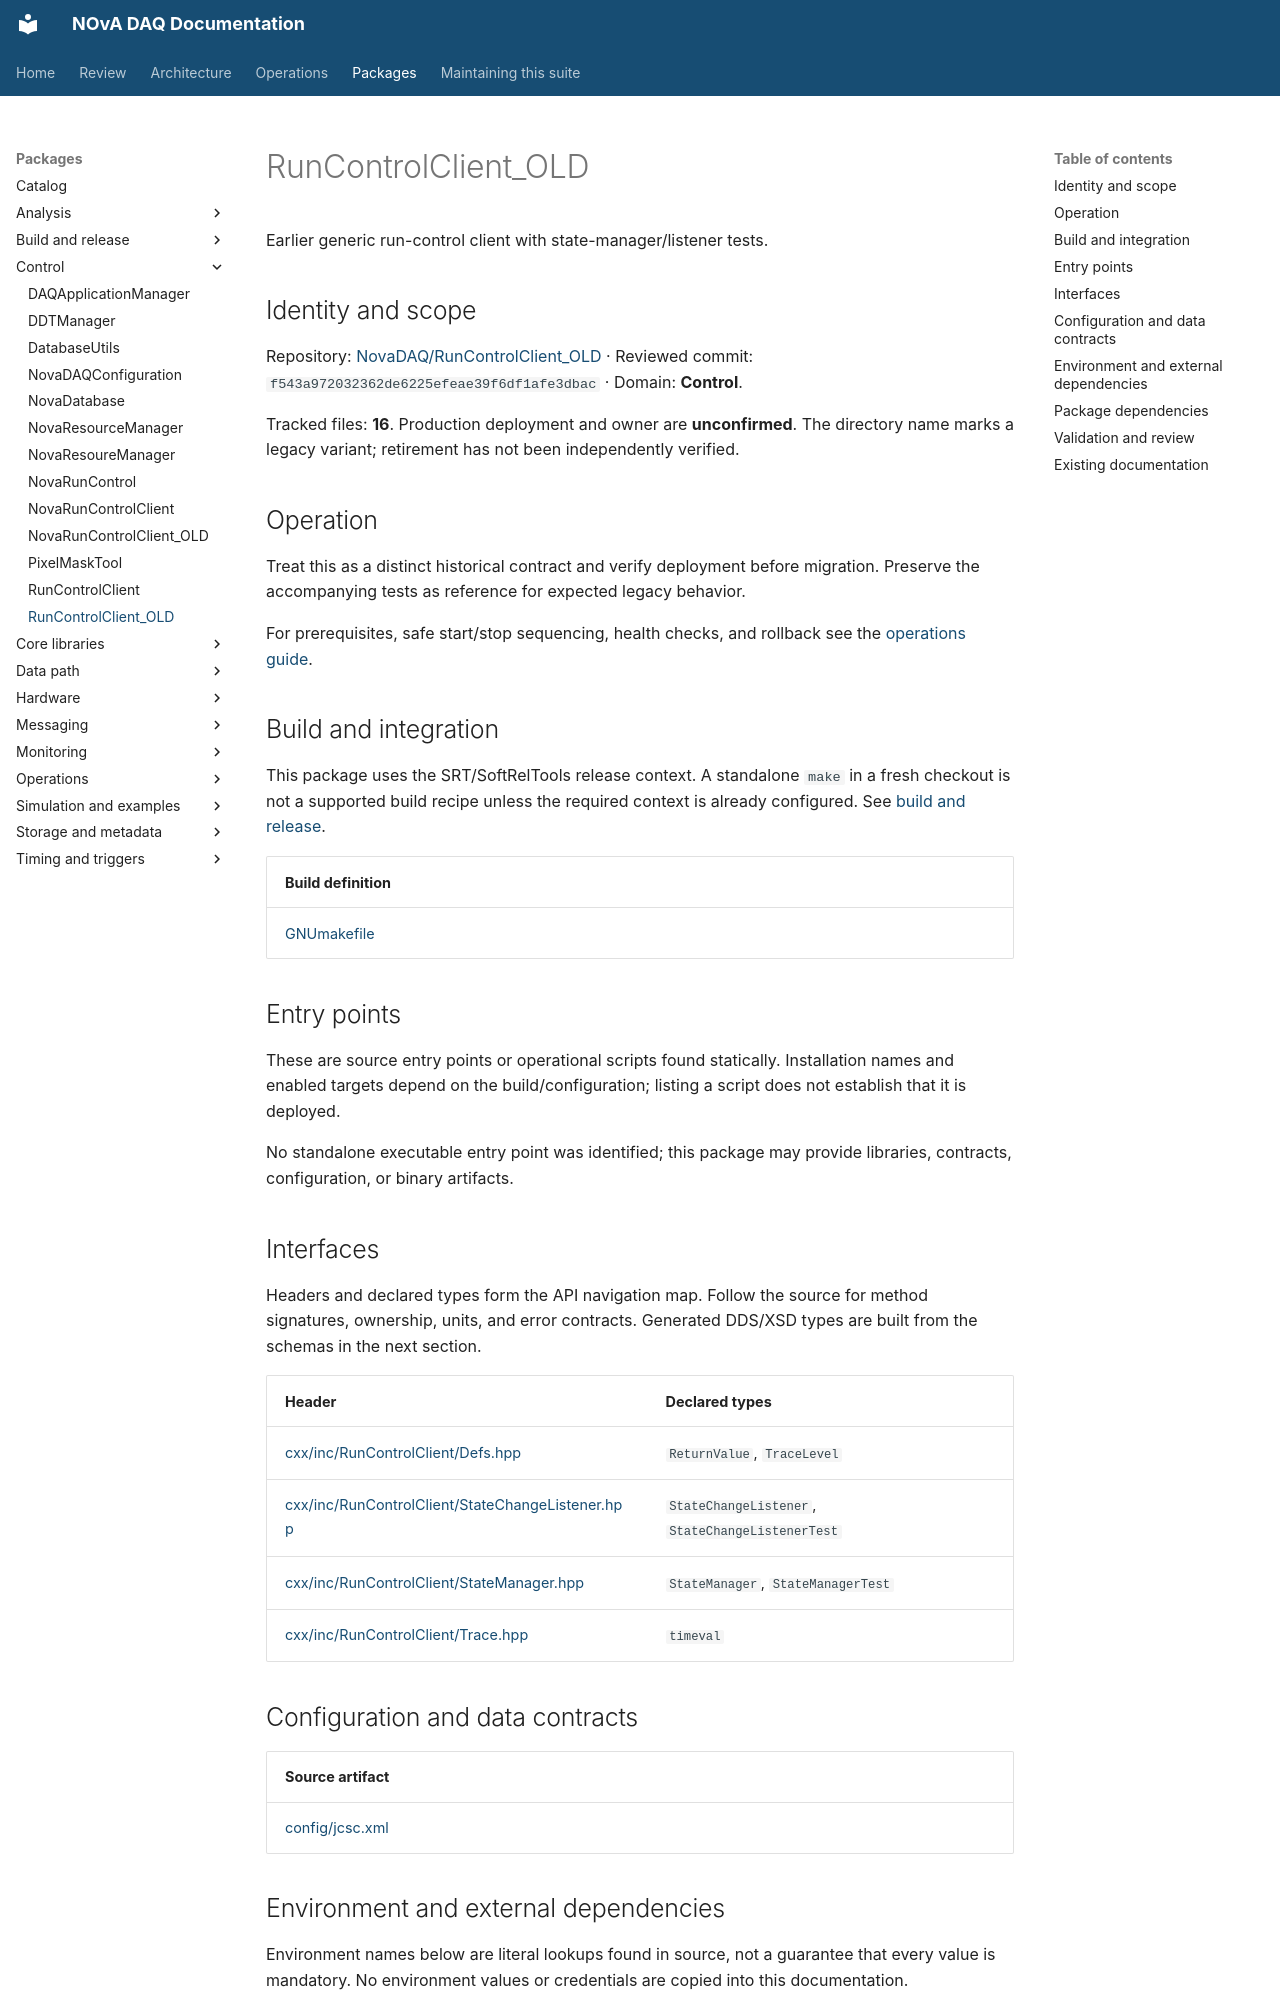

repository: NovaDAQ/novadaq-documentation · page: packages/RunControlClient_OLD.html · generator: mkdocs

# RunControlClient_OLD

Earlier generic run-control client with state-manager/listener tests.

## Identity and scope

Repository: [NovaDAQ/RunControlClient_OLD](https://github.com/NovaDAQ/RunControlClient_OLD) · Reviewed commit: `f543a972032362de6225efeae39f6df1afe3dbac` · Domain: **Control**.

Tracked files: **16**. Production deployment and owner are **unconfirmed**. The directory name marks a legacy variant; retirement has not been independently verified.

## Operation

Treat this as a distinct historical contract and verify deployment before migration. Preserve the accompanying tests as reference for expected legacy behavior.

For prerequisites, safe start/stop sequencing, health checks, and rollback see the [operations guide](../operations/index.md).

## Build and integration

This package uses the SRT/SoftRelTools release context. A standalone `make` in a fresh checkout is not a supported build recipe unless the required context is already configured. See [build and release](../operations/build.md).

| Build definition |
| --- |
| [GNUmakefile](https://github.com/NovaDAQ/RunControlClient_OLD/blob/f543a972032362de6225efeae39f6df1afe3dbac/GNUmakefile) |


## Entry points

These are source entry points or operational scripts found statically. Installation names and enabled targets depend on the build/configuration; listing a script does not establish that it is deployed.

No standalone executable entry point was identified; this package may provide libraries, contracts, configuration, or binary artifacts.

## Interfaces

Headers and declared types form the API navigation map. Follow the source for method signatures, ownership, units, and error contracts. Generated DDS/XSD types are built from the schemas in the next section.

| Header | Declared types |
| --- | --- |
| [cxx/inc/RunControlClient/Defs.hpp](https://github.com/NovaDAQ/RunControlClient_OLD/blob/f543a972032362de6225efeae39f6df1afe3dbac/cxx/inc/RunControlClient/Defs.hpp) | `ReturnValue`, `TraceLevel` |
| [cxx/inc/RunControlClient/StateChangeListener.hpp](https://github.com/NovaDAQ/RunControlClient_OLD/blob/f543a972032362de6225efeae39f6df1afe3dbac/cxx/inc/RunControlClient/StateChangeListener.hpp) | `StateChangeListener`, `StateChangeListenerTest` |
| [cxx/inc/RunControlClient/StateManager.hpp](https://github.com/NovaDAQ/RunControlClient_OLD/blob/f543a972032362de6225efeae39f6df1afe3dbac/cxx/inc/RunControlClient/StateManager.hpp) | `StateManager`, `StateManagerTest` |
| [cxx/inc/RunControlClient/Trace.hpp](https://github.com/NovaDAQ/RunControlClient_OLD/blob/f543a972032362de6225efeae39f6df1afe3dbac/cxx/inc/RunControlClient/Trace.hpp) | `timeval` |


## Configuration and data contracts

| Source artifact |
| --- |
| [config/jcsc.xml](https://github.com/NovaDAQ/RunControlClient_OLD/blob/f543a972032362de6225efeae39f6df1afe3dbac/config/jcsc.xml) |
